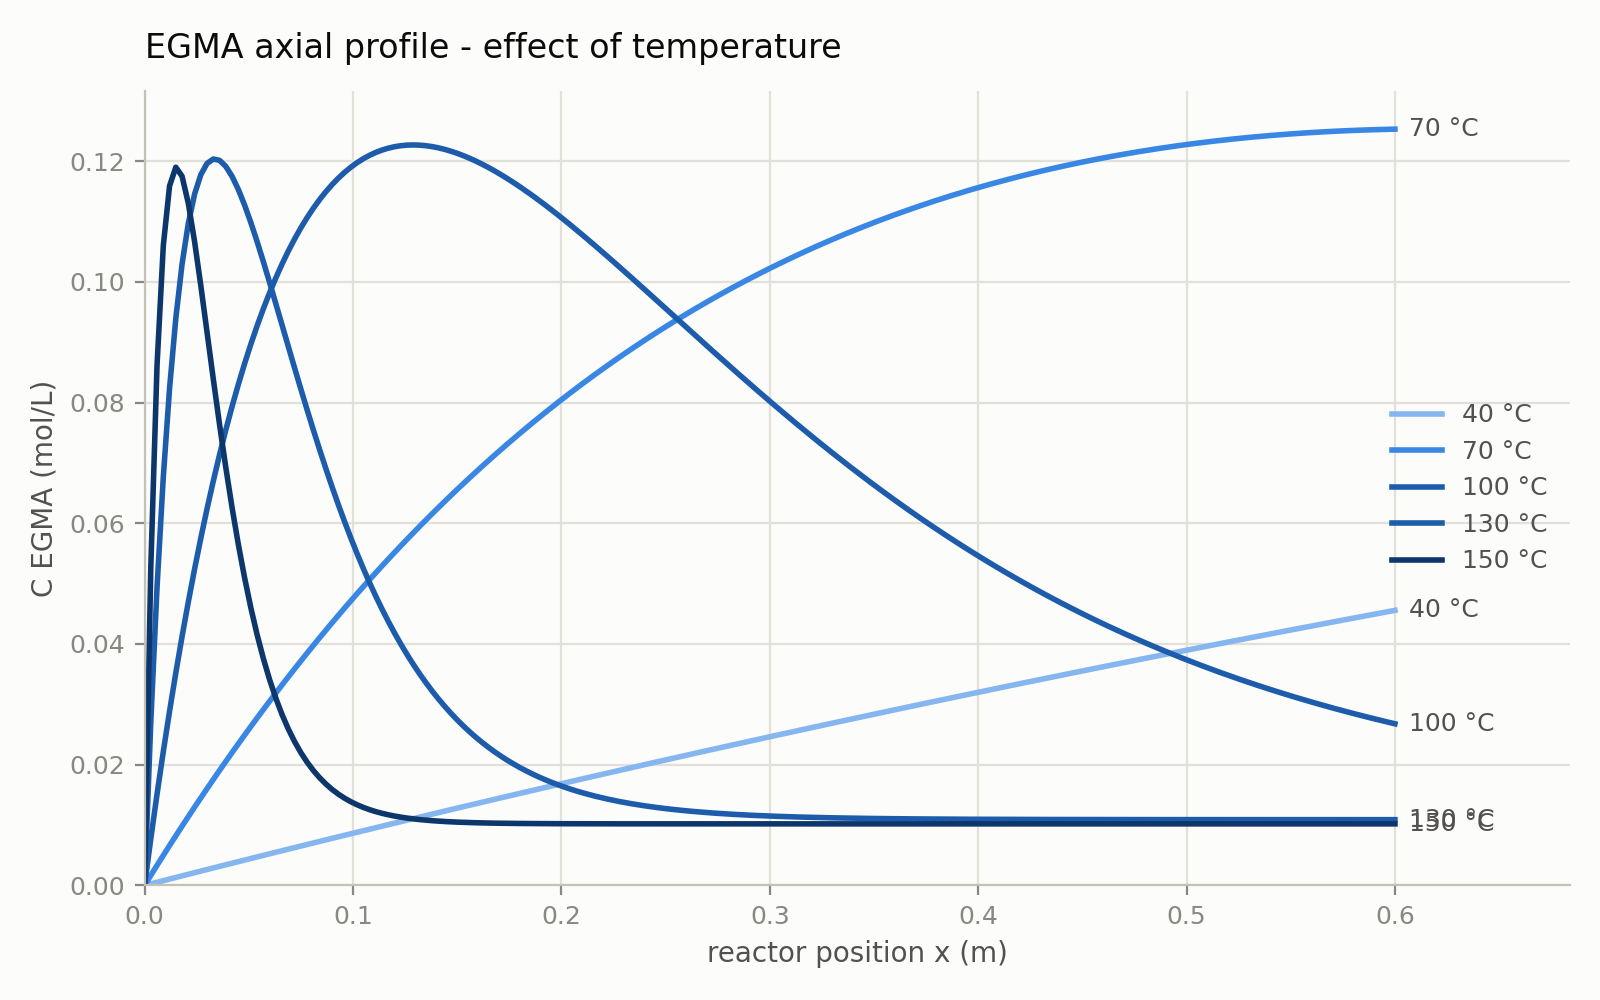

The file beside this chart, header and first rows:
x_m, C_EGMA_T40C, C_EGMA_T70C, C_EGMA_T100C, C_EGMA_T130C, C_EGMA_T150C
0.00000000e+00, 0.00000000e+00, 0.00000000e+00, 0.00000000e+00, 0.00000000e+00, 0.00000000e+00
3.00000000e-03, 2.66116132e-04, 1.67978248e-03, 7.76194774e-03, 2.71208895e-02, 5.27629264e-02
6.00000000e-03, 5.31816065e-04, 3.34258566e-03, 1.51511646e-02, 4.94663820e-02, 8.62927245e-02
9.00000000e-03, 7.97100308e-04, 4.98854298e-03, 2.21815118e-02, 6.76855413e-02, 1.05990995e-01
1.20000000e-02, 1.06196937e-03, 6.61778693e-03, 2.88663860e-02, 8.23479489e-02, 1.15892245e-01
1.50000000e-02, 1.32642376e-03, 8.23044908e-03, 3.52187340e-02, 9.39528529e-02, 1.18990172e-01
1.80000000e-02, 1.59046398e-03, 9.82666005e-03, 4.12510669e-02, 1.02937317e-01, 1.17489395e-01
2.10000000e-02, 1.85409053e-03, 1.14065495e-02, 4.69754740e-02, 1.09683469e-01, 1.12998974e-01
2.40000000e-02, 2.11730394e-03, 1.29702463e-02, 5.24036358e-02, 1.14524955e-01, 1.06680638e-01
2.70000000e-02, 2.38010469e-03, 1.45178783e-02, 5.75468370e-02, 1.17752659e-01, 9.93619087e-02
3.00000000e-02, 2.64249329e-03, 1.60495724e-02, 6.24159790e-02, 1.19619797e-01, 9.16221041e-02
3.30000000e-02, 2.90447026e-03, 1.75654546e-02, 6.70215924e-02, 1.20346420e-01, 8.38574814e-02
3.60000000e-02, 3.16603609e-03, 1.90656502e-02, 7.13738482e-02, 1.20123419e-01, 7.63303672e-02
3.90000000e-02, 3.42719128e-03, 2.05502834e-02, 7.54825698e-02, 1.19116066e-01, 6.92060531e-02
4.20000000e-02, 3.68793634e-03, 2.20194776e-02, 7.93572436e-02, 1.17467144e-01, 6.25803677e-02
4.50000000e-02, 3.94827177e-03, 2.34733552e-02, 8.30070305e-02, 1.15299721e-01, 5.65001695e-02
4.80000000e-02, 4.20819807e-03, 2.49120380e-02, 8.64407752e-02, 1.12719600e-01, 5.09784842e-02
5.10000000e-02, 4.46771574e-03, 2.63356466e-02, 8.96670177e-02, 1.09817479e-01, 4.60056029e-02
5.40000000e-02, 4.72682528e-03, 2.77443011e-02, 9.26940018e-02, 1.06670860e-01, 4.15571496e-02
5.70000000e-02, 4.98552719e-03, 2.91381203e-02, 9.55296855e-02, 1.03345730e-01, 3.75998813e-02
6.00000000e-02, 5.24382198e-03, 3.05172226e-02, 9.81817501e-02, 9.98980439e-02, 3.40958031e-02
6.30000000e-02, 5.50171013e-03, 3.18817253e-02, 1.00657609e-01, 9.63750231e-02, 3.10050351e-02
6.60000000e-02, 5.75919215e-03, 3.32317449e-02, 1.02964416e-01, 9.28163068e-02, 2.82877636e-02
6.90000000e-02, 6.01626853e-03, 3.45673971e-02, 1.05109074e-01, 8.92549566e-02, 2.59055247e-02
7.20000000e-02, 6.27293978e-03, 3.58887967e-02, 1.07098244e-01, 8.57183403e-02, 2.38220043e-02
7.50000000e-02, 6.52920638e-03, 3.71960578e-02, 1.08938352e-01, 8.22289077e-02, 2.20034955e-02
7.80000000e-02, 6.78506884e-03, 3.84892936e-02, 1.10635597e-01, 7.88048689e-02, 2.04191133e-02
8.10000000e-02, 7.04052764e-03, 3.97686165e-02, 1.12195957e-01, 7.54607890e-02, 1.90408444e-02
8.40000000e-02, 7.29558329e-03, 4.10341380e-02, 1.13625200e-01, 7.22081076e-02, 1.78434845e-02
8.70000000e-02, 7.55023628e-03, 4.22859691e-02, 1.14928887e-01, 6.90555921e-02, 1.68045059e-02
9.00000000e-02, 7.80448710e-03, 4.35242196e-02, 1.16112380e-01, 6.60097339e-02, 1.59038819e-02
9.30000000e-02, 8.05833624e-03, 4.47489989e-02, 1.17180850e-01, 6.30750923e-02, 1.51238894e-02
9.60000000e-02, 8.31178420e-03, 4.59604153e-02, 1.18139281e-01, 6.02545949e-02, 1.44489032e-02
9.90000000e-02, 8.56483147e-03, 4.71585765e-02, 1.18992477e-01, 5.75497977e-02, 1.38651917e-02
1.02000000e-01, 8.81747853e-03, 4.83435894e-02, 1.19745071e-01, 5.49611107e-02, 1.33607207e-02
1.05000000e-01, 9.06972589e-03, 4.95155601e-02, 1.20401525e-01, 5.24879935e-02, 1.29249677e-02
1.08000000e-01, 9.32157404e-03, 5.06745939e-02, 1.20966139e-01, 5.01291241e-02, 1.25487513e-02
1.11000000e-01, 9.57302345e-03, 5.18207954e-02, 1.21443058e-01, 4.78825441e-02, 1.22240737e-02
1.14000000e-01, 9.82407462e-03, 5.29542685e-02, 1.21836274e-01, 4.57457842e-02, 1.19439785e-02
1.17000000e-01, 1.00747280e-02, 5.40751162e-02, 1.22149632e-01, 4.37159714e-02, 1.17024238e-02
1.20000000e-01, 1.03249842e-02, 5.51834409e-02, 1.22386836e-01, 4.17899206e-02, 1.14941674e-02
1.23000000e-01, 1.05748436e-02, 5.62793442e-02, 1.22551452e-01, 3.99642133e-02, 1.13146655e-02
1.26000000e-01, 1.08243067e-02, 5.73629270e-02, 1.22646915e-01, 3.82352637e-02, 1.11599835e-02
1.29000000e-01, 1.10733740e-02, 5.84342893e-02, 1.22676531e-01, 3.65993751e-02, 1.10267168e-02
1.32000000e-01, 1.13220460e-02, 5.94935307e-02, 1.22643484e-01, 3.50527869e-02, 1.09119214e-02
1.35000000e-01, 1.15703231e-02, 6.05407498e-02, 1.22550836e-01, 3.35917148e-02, 1.08130529e-02
1.38000000e-01, 1.18182059e-02, 6.15760446e-02, 1.22401536e-01, 3.22123828e-02, 1.07279139e-02
1.41000000e-01, 1.20656949e-02, 6.25995124e-02, 1.22198421e-01, 3.09110513e-02, 1.06546072e-02
1.44000000e-01, 1.23127905e-02, 6.36112498e-02, 1.21944219e-01, 2.96840384e-02, 1.05914955e-02
1.47000000e-01, 1.25594931e-02, 6.46113526e-02, 1.21641557e-01, 2.85277382e-02, 1.05371665e-02
1.50000000e-01, 1.28058034e-02, 6.55999160e-02, 1.21292959e-01, 2.74386349e-02, 1.04904021e-02
1.53000000e-01, 1.30517218e-02, 6.65770346e-02, 1.20900852e-01, 2.64133138e-02, 1.04501523e-02
1.56000000e-01, 1.32972487e-02, 6.75428020e-02, 1.20467571e-01, 2.54484696e-02, 1.04155122e-02
1.59000000e-01, 1.35423846e-02, 6.84973115e-02, 1.19995360e-01, 2.45409126e-02, 1.03857016e-02
1.62000000e-01, 1.37871300e-02, 6.94406555e-02, 1.19486375e-01, 2.36875728e-02, 1.03600488e-02
1.65000000e-01, 1.40314855e-02, 7.03729258e-02, 1.18942689e-01, 2.28855021e-02, 1.03379750e-02
1.68000000e-01, 1.42754514e-02, 7.12942134e-02, 1.18366293e-01, 2.21318759e-02, 1.03189817e-02
1.71000000e-01, 1.45190283e-02, 7.22046088e-02, 1.17759099e-01, 2.14239929e-02, 1.03026397e-02
1.74000000e-01, 1.47622166e-02, 7.31042019e-02, 1.17122944e-01, 2.07592741e-02, 1.02885793e-02
1.77000000e-01, 1.50050168e-02, 7.39930817e-02, 1.16459591e-01, 2.01352614e-02, 1.02764824e-02
... 141 more rows
